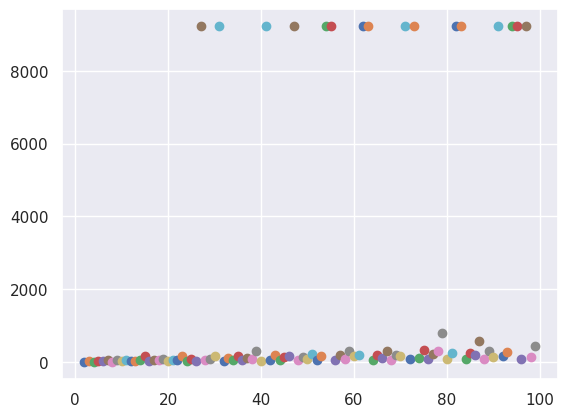

Recreate this plot in Python.
"""
======== COLLATZ CONJECTURE ========
The Collatz conjecture is a conjecture in mathematics that concerns a sequence defined as follows: start with any positive integer n. Then each term is obtained from the previous term as follows: if the previous term is even, the next term is one half the previous term. If the previous term is odd, the next term is 3 times the previous term plus 1. The conjecture is that no matter what value of n, the sequence will always reach 1.

"""

import pandas as pd
import numpy as np
from matplotlib import pyplot as plt
import random as rnd
import seaborn as sb

def collatz_step(n):
    r = np.nan
    if np.mod(n,2) == 0:
        r = int(n/2)
    else:
        r = int(3 * n + 1)
    return r

def collatz(n):
    collatz_lst = []
    n_steps = 0
    r = n
    collatz_lst.append(r)
    while r != 1:
        n_steps += 1
        r = collatz_step(r)
        collatz_lst.append(r)
    return n_steps, collatz_lst

sb.set()
for i in range(2,100):
    print(i)
    n_steps, gr = collatz(i)
    max_val = max(gr)
    plt.plot(i, max_val, linestyle = '-', marker = 'o')
plt.show()